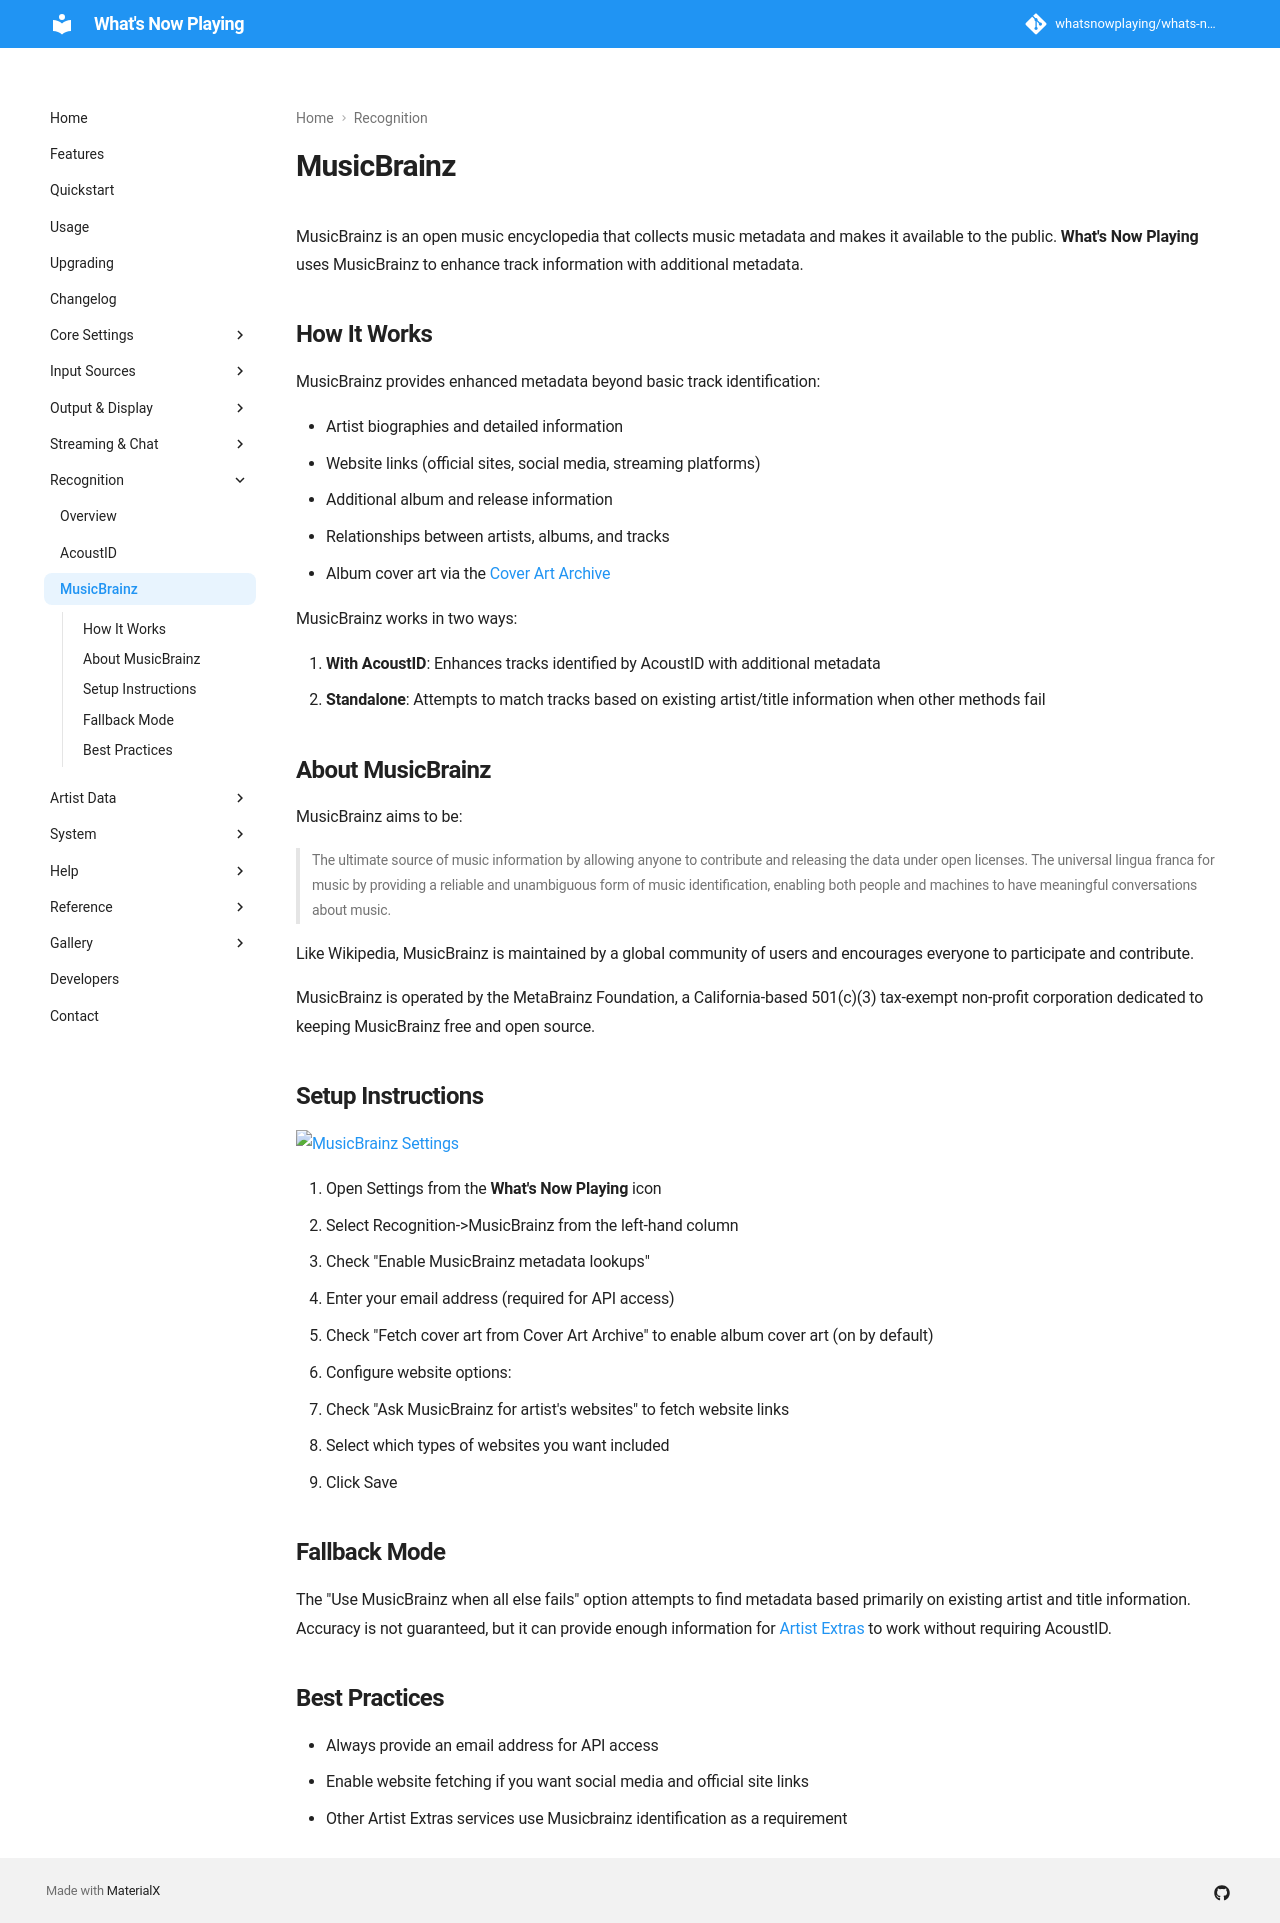

repository: whatsnowplaying/whats-now-playing · page: dev/recognition/musicbrainz/index.html · generator: mkdocs

# MusicBrainz

MusicBrainz is an open music encyclopedia that collects music metadata and makes it available to the public.
**What's Now Playing** uses MusicBrainz to enhance track information with additional metadata.

## How It Works

MusicBrainz provides enhanced metadata beyond basic track identification:

- Artist biographies and detailed information
- Website links (official sites, social media, streaming platforms)
- Additional album and release information
- Relationships between artists, albums, and tracks
- Album cover art via the [Cover Art Archive](https://coverartarchive.org/)

MusicBrainz works in two ways:

1. **With AcoustID**: Enhances tracks identified by AcoustID with additional metadata
2. **Standalone**: Attempts to match tracks based on existing artist/title information when other methods fail

## About MusicBrainz

MusicBrainz aims to be:

> The ultimate source of music information by allowing anyone to contribute and releasing the data under
> open licenses. The universal lingua franca for music by providing a reliable and unambiguous form of
> music identification, enabling both people and machines to have meaningful conversations about music.

Like Wikipedia, MusicBrainz is maintained by a global community of users and encourages everyone to
participate and contribute.

MusicBrainz is operated by the MetaBrainz Foundation, a California-based 501(c)(3) tax-exempt non-profit
corporation dedicated to keeping MusicBrainz free and open source.

## Setup Instructions

[![MusicBrainz Settings](images/musicbrainz.png)](images/musicbrainz.png)

1. Open Settings from the **What's Now Playing** icon
2. Select Recognition->MusicBrainz from the left-hand column
3. Check "Enable MusicBrainz metadata lookups"
4. Enter your email address (required for API access)
5. Check "Fetch cover art from Cover Art Archive" to enable album cover art (on by default)
6. Configure website options:
   - Check "Ask MusicBrainz for artist's websites" to fetch website links
   - Select which types of websites you want included
7. Click Save

## Fallback Mode

The "Use MusicBrainz when all else fails" option attempts to find metadata based primarily on existing
artist and title information. Accuracy is not guaranteed, but it can provide enough information for
[Artist Extras](../extras/index.md) to work without requiring AcoustID.

## Best Practices

- Always provide an email address for API access
- Enable website fetching if you want social media and official site links
- Other Artist Extras services use Musicbrainz identification as a requirement
